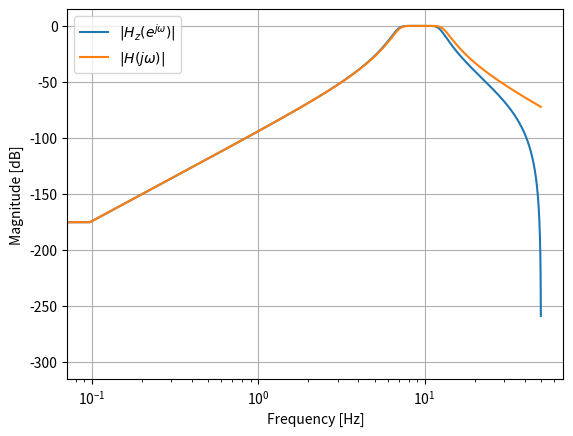

Source code (Python):
import numpy as np
from scipy import signal
import matplotlib.pyplot as plt

fs = 100
bf = 2 * np.pi * np.array([7, 13])
filts = signal.lti(*signal.butter(4, bf, btype='bandpass', analog=True,
                                  output='zpk'))
filtz = signal.lti(*signal.bilinear_zpk(filts.zeros, filts.poles,
                                        filts.gain, fs))
wz, hz = signal.freqz_zpk(filtz.zeros, filtz.poles, filtz.gain)
ws, hs = signal.freqs_zpk(filts.zeros, filts.poles, filts.gain,
                          worN=fs*wz)
plt.semilogx(wz*fs/(2*np.pi), 20*np.log10(np.abs(hz).clip(1e-15)),
             label=r'$|H_z(e^{j \omega})|$')
plt.semilogx(wz*fs/(2*np.pi), 20*np.log10(np.abs(hs).clip(1e-15)),
             label=r'$|H(j \omega)|$')
plt.legend()
plt.xlabel('Frequency [Hz]')
plt.ylabel('Magnitude [dB]')
plt.grid(True)